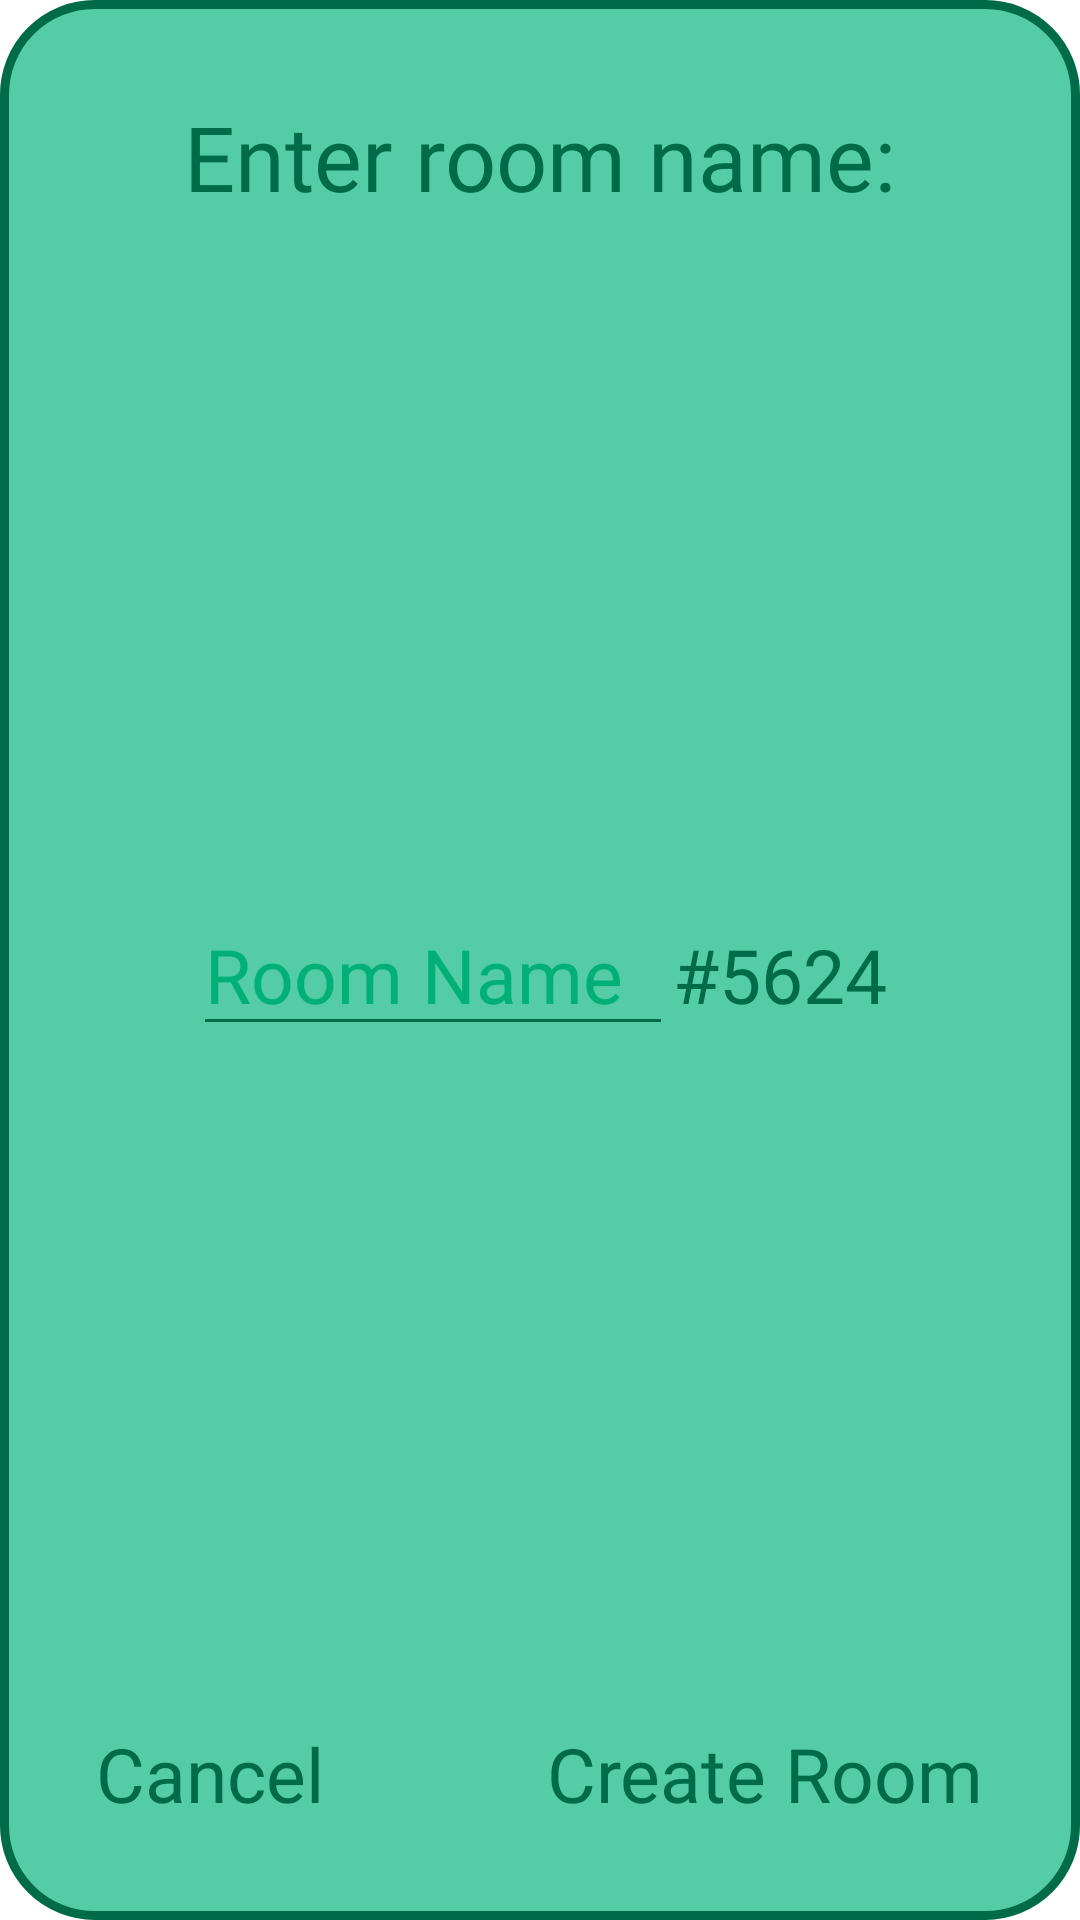

Write the Android layout XML for this screen, with the resource values it uses.
<!-- AndroidManifest.xml: application theme Theme.XO -->
<!-- res/layout/create_room_dialog.xml -->
<?xml version="1.0" encoding="utf-8"?>
<androidx.constraintlayout.widget.ConstraintLayout xmlns:android="http://schemas.android.com/apk/res/android"
    xmlns:app="http://schemas.android.com/apk/res-auto"
    xmlns:tools="http://schemas.android.com/tools"
    android:layout_width="wrap_content"
    android:layout_height="wrap_content"
    android:background="@drawable/create_room_dialog_background"
    android:layout_centerInParent="true">

    <TextView
        android:id="@+id/tvCreateRoomDialogTitle"
        style="@style/green_text"
        android:textSize="@dimen/primary_text"
        android:layout_marginStart="32dp"
        android:layout_marginTop="32dp"
        android:layout_marginEnd="32dp"
        android:text="@string/enter_room_name"
        app:layout_constraintEnd_toEndOf="parent"
        app:layout_constraintStart_toStartOf="parent"
        app:layout_constraintTop_toTopOf="parent" />

    <LinearLayout
        android:id="@+id/linearLayout"
        android:layout_width="wrap_content"
        android:layout_height="wrap_content"
        android:layout_marginStart="32dp"
        android:layout_marginTop="32dp"
        android:layout_marginEnd="32dp"
        android:layout_marginBottom="32dp"
        app:layout_constraintBottom_toTopOf="@+id/tvCreateRoom"
        app:layout_constraintEnd_toEndOf="parent"
        app:layout_constraintStart_toStartOf="parent"
        app:layout_constraintTop_toBottomOf="@+id/tvCreateRoomDialogTitle">

        <EditText
            android:id="@+id/etRoomName"
            android:layout_width="160dp"
            android:layout_height="wrap_content"
            android:backgroundTint="@color/green"
            android:fontFamily="@font/crayons_regular"
            android:hint="@string/room_name"
            android:maxLength="8"
            android:maxLines="1"
            android:textColorHint="@color/dialog_hint"
            android:textSize="@dimen/secondary_text" />

        <TextView
            android:id="@+id/tvHash"
            style="@style/green_text"
            android:textSize="@dimen/secondary_text"
            android:text="#" />

        <TextView
            android:id="@+id/tvRndNumber"
            style="@style/green_text"
            android:textSize="@dimen/secondary_text"
            android:text="5624" />
    </LinearLayout>


    <TextView
        android:id="@+id/tvCreateRoom"
        style="@style/green_text"
        android:textSize="@dimen/secondary_text"
        android:layout_marginEnd="32dp"
        android:layout_marginBottom="32dp"
        android:text="@string/create_room"
        app:layout_constraintBottom_toBottomOf="parent"
        app:layout_constraintEnd_toEndOf="parent" />

    <TextView
        android:id="@+id/tvCancel"
        style="@style/green_text"
        android:textSize="@dimen/secondary_text"
        android:layout_marginStart="32dp"
        android:layout_marginBottom="32dp"
        android:text="Cancel"
        app:layout_constraintBottom_toBottomOf="parent"
        app:layout_constraintStart_toStartOf="parent" />

</androidx.constraintlayout.widget.ConstraintLayout>
<!-- resources referenced by this layout -->
<resources>
  <color name="dialog_hint">#00b078</color>
  <color name="green">#006b49</color>
  <dimen name="primary_text">20sp</dimen>
  <dimen name="secondary_text">17sp</dimen>
  <!-- drawable create_room_dialog_background (drawable) -->
  <?xml version="1.0" encoding="utf-8"?>
  <shape xmlns:android="http://schemas.android.com/apk/res/android">
      <solid android:color="@color/turquoise"/>
      <corners android:radius="30dp"/>
      <stroke android:color="@color/green" android:width="3dp"/>
  </shape>
  <string name="create_room">Create Room</string>
  <string name="enter_room_name">Enter room name:</string>
  <string name="room_name">Room Name</string>
  <style name="green_text" parent="base_text">
          <item name="android:textColor">@color/green</item>
      </style>
  <style name="Theme.XO" parent="Theme.MaterialComponents.DayNight.NoActionBar">
          
          <item name="colorPrimary">@color/purple_500</item>
          <item name="colorPrimaryVariant">@color/purple_700</item>
          <item name="colorOnPrimary">@color/white</item>
          
          <item name="colorSecondary">@color/teal_200</item>
          <item name="colorSecondaryVariant">@color/teal_700</item>
          <item name="colorOnSecondary">@color/black</item>
          
          <item name="android:statusBarColor" tools:targetApi="l">?attr/colorPrimaryVariant</item>
  
          
      </style>
  <color name="turquoise">#54cca6</color>
  <style name="base_text">
          <item name="android:layout_width">wrap_content</item>
          <item name="android:layout_height">wrap_content</item>
          <item name="android:fontFamily">@font/crayons_regular</item>
          <item name="android:gravity">center_horizontal</item>
      </style>
  <color name="purple_500">#FF6200EE</color>
  <color name="purple_700">#FF3700B3</color>
  <color name="white">#FFFFFFFF</color>
  <color name="teal_200">#FF03DAC5</color>
  <color name="teal_700">#FF018786</color>
  <color name="black">#FF000000</color>
</resources>
